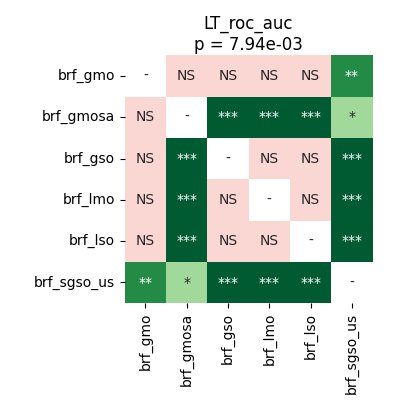

The file beside this chart, header and first rows:
	brf_gmo	brf_gmosa	brf_gso	brf_lmo	brf_lso	brf_sgso_us
brf_gmo	1.0	0.4355	0.4355	0.0981	0.08443	0.001635
brf_gmosa	0.4355	1.0	0.0007629	0.0001144	0.0001144	0.02907
brf_gso	0.4355	0.0007629	1.0	0.8795	0.9399	0.0001144
brf_lmo	0.0981	0.0001144	0.8795	1.0	0.5716	0.0002747
brf_lso	0.08443	0.0001144	0.9399	0.5716	1.0	0.0001144
brf_sgso_us	0.001635	0.02907	0.0001144	0.0002747	0.0001144	1.0
